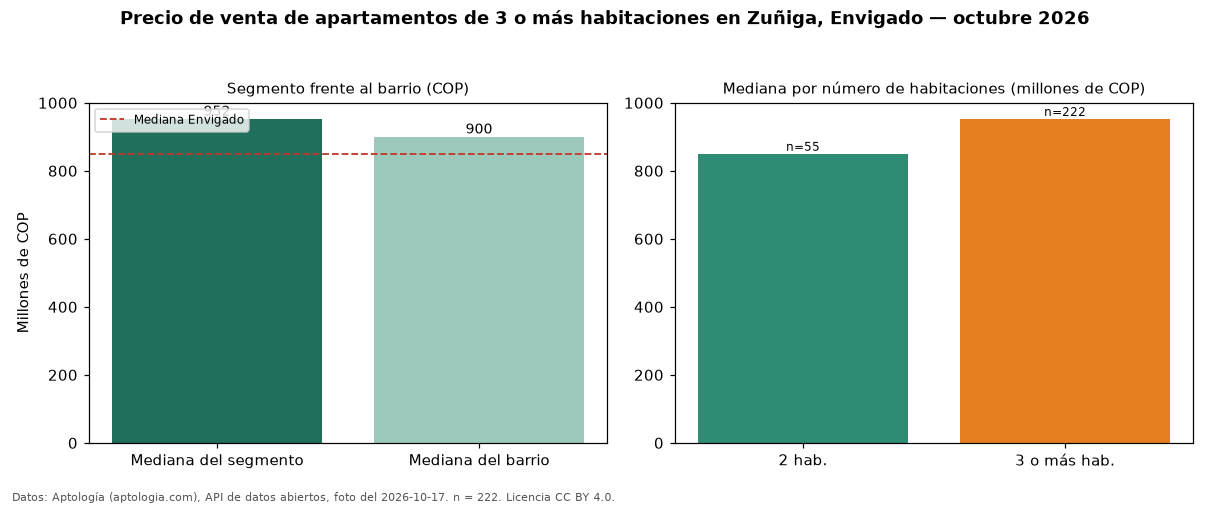

The data file committed next to this chart (first rows):
seccion, metrica, valor_cop, n
precio, mediana, 952500000, 222
habitaciones, 2, 850000000, 55
habitaciones, 3+, 952500000, 222
barrio, mediana_barrio_todos_los_tamanos, 900000000, 283
ciudad, mediana_ciudad, 850000000, 
fuente, fecha_foto, 2026-10-17, 
fuente, atribucion, https://www.aptologia.com/venta/envigado…, 
